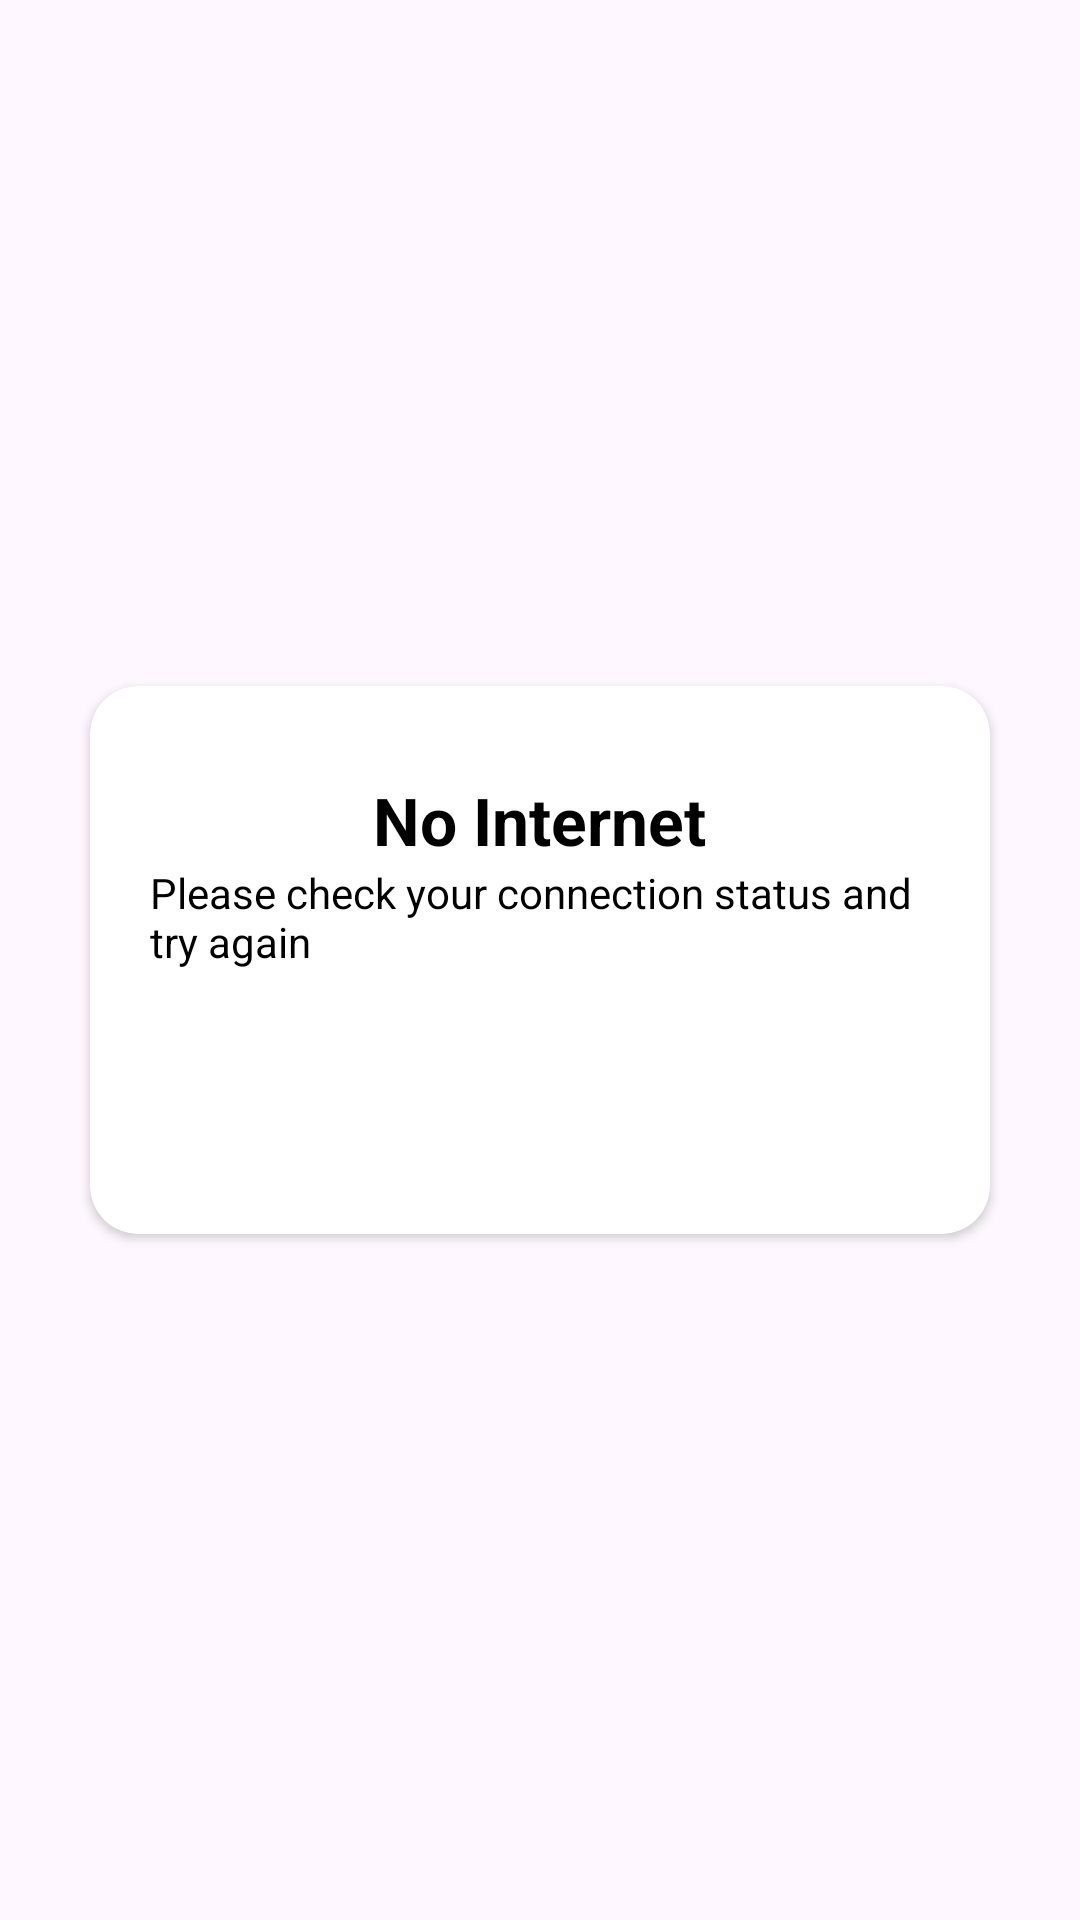

Here is an Android app screen rendered from its layout file. Give the layout XML and the strings, colors and styles it references.
<!-- AndroidManifest.xml: application theme Theme.ImageSteganographyApp -->
<!-- res/layout/no_interent_dialog.xml -->
<?xml version="1.0" encoding="utf-8"?>
<LinearLayout xmlns:android="http://schemas.android.com/apk/res/android"
    xmlns:app="http://schemas.android.com/apk/res-auto"
    style="@style/df_dialog_layout"
    android:id="@+id/dialogParent">

    <androidx.cardview.widget.CardView
        android:layout_width="300dp"
        android:layout_height="wrap_content"
        app:cardCornerRadius="16dp"
        android:elevation="10dp"
        app:cardBackgroundColor="@color/whiteCardColor"
        android:gravity="center">

        <LinearLayout
            android:layout_width="wrap_content"
            android:layout_height="wrap_content"
            android:orientation="vertical"
            android:layout_margin="20dp">


            <ImageView
                android:layout_width="wrap_content"
                android:layout_height="wrap_content"
                android:src="@drawable/no_internet_image"
                android:layout_gravity="center"/>

            <TextView
                style="@style/homeHeading"
                android:textColor="@color/blackTextColor"
                android:textSize="22sp"
                android:text="No Internet"
                android:layout_gravity="center"
                android:layout_marginTop="10dp"/>

            <TextView
                android:id="@+id/spinAndWinReward"
                android:layout_width="wrap_content"
                android:layout_height="wrap_content"
                android:layout_gravity="center"
                style="@style/learnhubTitleText"
                android:textStyle="normal"
                android:textSize="14dp"
                android:text="Please check your connection status and try again"/>

            <Button
                android:id="@+id/btnSpinAndWinRedeem"
                android:layout_width="wrap_content"
                android:layout_height="wrap_content"
                android:layout_gravity="center"
                android:text="Close"
                android:layout_marginTop="20dp"
                android:textColor="@color/whiteTextColor"
                android:background="@drawable/onboarding_button"/>

        </LinearLayout>
    </androidx.cardview.widget.CardView>

</LinearLayout>
<!-- resources referenced by this layout -->
<resources>
  <color name="blackTextColor">#000</color>
  <color name="whiteCardColor">#fff</color>
  <color name="whiteTextColor">#fff</color>
  <style name="df_dialog_layout">
          <item name="android:layout_width">match_parent</item>
          <item name="android:layout_height">wrap_content</item>
          <item name="android:orientation">vertical</item>
          <item name="android:gravity">center</item>
          <item name="android:layout_gravity">center</item>
          <item name="android:padding">10dp</item>
      </style>
  <style name="homeHeading" parent="viewParent">
          <item name="android:textSize">22sp</item>
          <item name="android:textColor">@color/whiteTextColor</item>
          <item name="android:textStyle">bold</item>
      </style>
  <style name="learnhubTitleText" parent="parent">
          <item name="android:textSize">16sp</item>
          <item name="android:textColor">@color/blackTextColor</item>
          <item name="android:textStyle">bold</item>
      </style>
  <style name="Theme.ImageSteganographyApp" parent="Base.Theme.ImageSteganographyApp" />
  <style name="viewParent">
          <item name="android:layout_width">wrap_content</item>
          <item name="android:layout_height">wrap_content</item>
      </style>
  <style name="parent">
          <item name="android:layout_width">match_parent</item>
          <item name="android:layout_height">wrap_content</item>
      </style>
  <style name="Base.Theme.ImageSteganographyApp" parent="Theme.Material3.DayNight.NoActionBar">
          
          
  
          <item name="colorPrimary">@color/btnColor</item>
      </style>
  <color name="btnColor">#4CAF50</color>
</resources>
